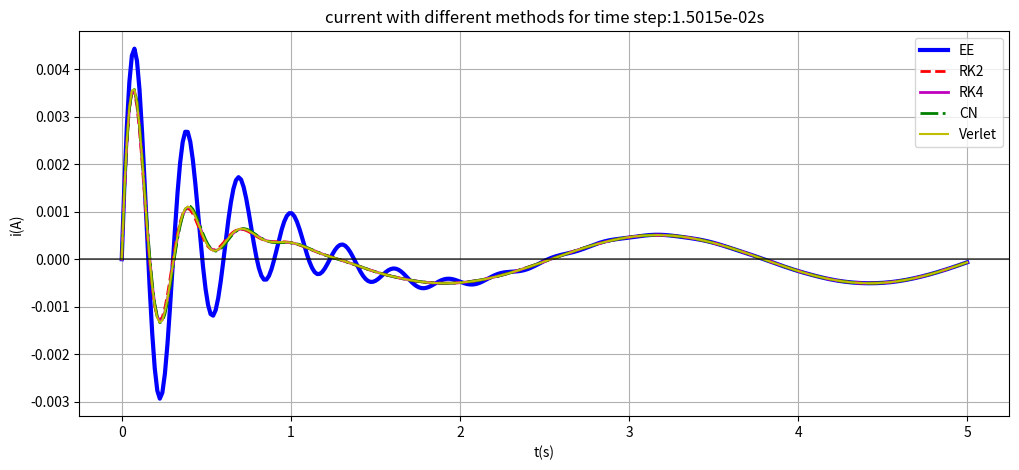

Source code (Python):
import numpy as np
from matplotlib import pyplot as plt

# Imposta la precisione a 16 cifre decimali
np.set_printoptions(precision=16, suppress=True)

## DEFINING THE CONSTANTS ##

R = 10  #resistance [ohm]
C = 0.0025 #capacitance [F]
L = 1   #inductance [H]

approxdt = 0.015   #approximate time step to insert by hand
tM = 5      # maximum time of the simulation
nd = round(tM/approxdt) + 1  #nodes (int) corresponding to approxdt

dE = lambda t: 0.2*np.sin(2.5*t)    #function of the derivative of the electrical field

to_run = 'solution'     # string to change to run different parts of the code: 
# 'solution' compares different methods for solving the ivp problem
# 'stability' implements the stability study
# 'consistency' implements the consistency study
# 'part2' to run the part of the code concerning the non-linear problem

## ---------------------------------------------------------------------- ##
## ONE-STEP RESOLUTION METHODS

# In this part of the code several one-step resolution methods will be applied to solve the problem
# A stability and consistency study will be conducted in order to evaluate which method fits better the problem

## ---------------------------------------------------------------------- ##

A = np.array([[0, 1],[-400,-10]])     #matrix dependant on i, i' if recasting the problem as a first-order ODE system
B = lambda F: np.array([0.0,F])     #matrix of the terms time-dependent of the problem recasted as a first-order ODE system (maybe not the best way?)
y0 = [0,0.1]    #initial values
I2 = np.eye(2)

## EXPLICIT EULER
def EE(x0, nodes):
    # nodes: number of points in which to evaluate i 
    # REMARK: for this method, the stability radius (easily also to calculate by hand) is dt = 0.025s, that corresponds to 200 nodes

    time = np.linspace(0,tM,nodes)   #vector of time
    dt = time[1]-time[0]    #increment step
    x = np.zeros((2, nodes))    #null vector containing two rows: [0] for i; [1] for i'
    x[:,0] = x0
    cee = (I2 + dt*A)   #amplification matrix
    for i in range(1, nodes):
        x[:,i] = cee @ x[:,i-1] + dt*B(dE((i-1)*dt))

    return x, cee, time

## RK2 (with alfa = 1/2, hence modified euler)
def RK2(x0, nodes):
    # nodes: number of points in which to evaluate i 
 
    time = np.linspace(0,tM,nodes)   #vector of time
    dt = time[1]-time[0]    #increment step
    x = np.zeros((2, nodes))    
    x[:,0] = x0
    crk = I2 + dt*(A@(I2 + (dt/2)*A))      #amplification matrix
    for i in range(1, nodes):
        x[:,i] = crk @ x[:,i-1] + dt*(B(dE((i-0.5)*dt)) + (dt/2)*(A@B(dE((i-1)*dt))))
    
    return x, crk

def RK4(x0,nodes):
    # nodes: number of points in which to evaluate i 
 
    time = np.linspace(0,tM,nodes)   #vector of time
    dt = time[1]-time[0]    #increment step
    x = np.zeros((2, nodes))    
    x[:,0] = x0
    # use standard RK4: compute K1..K4
    for i in range(1, nodes):
        t_n = (i-1)*dt
        K1 = A @ x[:,i-1] + B(dE(t_n))
        K2 = A @ (x[:,i-1] + (dt/2)*K1) + B(dE(t_n + dt/2))
        K3 = A @ (x[:,i-1] + (dt/2)*K2) + B(dE(t_n + dt/2))
        K4 = A @ (x[:,i-1] + dt*K3) + B(dE(t_n + dt))
        x[:,i] = x[:,i-1] + dt/6*(K1 + 2*K2 + 2*K3 + K4)
    # to obtain the amplification matrix, we neglect the terms that arn't multiplying the unknown vector
    # in other words, we study the homogenous case
    K1_matrix = A
    K2_matrix = A + 0.5 * dt * A @ A
    K3_matrix = A + 0.5 * dt * A @ A + 0.25 * dt**2 * (A @ A @ A)
    K4_matrix = A + dt * A @ A + 0.5 * dt**2 * (A @ A @ A) + 0.25 * dt**3 * (A @ A @ A @ A)

   
    crk4 = I2 + dt/6*(K1_matrix + 2*K2_matrix + 2*K3_matrix + K4_matrix)      #amplification matrix
    #crk4 = I2 + dt*A + (dt*A)**2/2 + (dt*A)**3/6 + (dt*A)**4/24
    return x, crk4

## CRANK-NICHOLSON
def CN(x0, nodes):
    # nodes: number of points in which to evaluate i 
       
    time = np.linspace(0,tM,nodes)   #vector of time
    dt = time[1]-time[0]    #increment step
    x = np.zeros((2, nodes))    
    x[:,0] = x0
    a = I2 - (dt/2)*A
    b = I2 + (dt/2)*A
    ccn = np.linalg.solve(a,b)  #amplification matrix
    for i in range(1, nodes):
        x[:,i] = ccn @ x[:,i-1] + (dt/2)*np.linalg.solve(a, (B(dE(i*dt)) + B(dE((i-1)*dt))))
    
    return x, ccn

## ---------------------------------------------------------------------- ##
## NEWMARK RESOLUTION METHODS

# In this part of the code some Newmark resolution methods will be applied to solve the problem
# A stability and consistency study will be conducted in order to evaluate which method fits better the problem

## ---------------------------------------------------------------------- ##

def verlet(x0, nodes):
    # nodes: number of points in which to evaluate i 
       
    time = np.linspace(0,5,nodes)   #vector of time
    dt = time[1]-time[0]    #increment step
    y = np.zeros(nodes)
    yprime = np.zeros(nodes)
    y[0] = x0[0]
    yprime[0] = x0[1]

    for i in range(1,nodes):
        b = B(dE((i-1)*dt))    #function dependent on time evaluated at the actual point
        b2 = B(dE(i*dt))    #function dependent on time evaluated at the next point
        y[i] = (1-200*(dt**2))*y[i-1] + dt*(1-5*dt)*yprime[i-1] + (dt**2/2)*b[1]
        yprime[i] = (((1-5*dt))*yprime[i-1] - 200*dt*y[i-1] + (dt/2)*b[1] - 200*dt*y[i] + (dt/2)*b2[1])/(1+5*dt)
        #amplification matrix for the verlet method (Found using hand computation)
        C_verlet = np.array([[1 - 200*dt**2, (1-5*dt)*dt], [-200*dt*(2-200*dt**2)/(1+5*dt), (1000*dt**3 - 200*dt**2 -5*dt + 1)/(1+5*dt)]])

    return y, yprime, C_verlet


## ---------------------------------------------------------------------- ##
## STUDY OF THE STABILITY

# In this part of the code we sill study the stability of the different numerical scheme we implemented previously

## ---------------------------------------------------------------------- ##
##Compute the eigenvalues of the amplification matrix to check the stability
def eigenvalues(ampli_matrix):
    eigen_val, eigen_vect = np.linalg.eig(ampli_matrix)
    return eigen_val, eigen_vect

#Stability
def stability(eig_val):
    stable = True
    additional_check = False
    for eigenval in eig_val:
        norm_eig_val = np.abs(eigenval)
    
        if norm_eig_val > 1:
            stable = False
        elif norm_eig_val == 1:
            stable  = False
            additional_check = True
    return stable, additional_check

def stable_text(eig_val):  
    stable = True
    additional_check = False
    for eigenval in eig_val:
        norm_eig_val = np.abs(eigenval)
    
        if norm_eig_val > 1:
            stable = False
        elif norm_eig_val == 1:
            stable  = False
            additional_check = True

    if stable == True:
        return " is stable"
    elif stable == False and additional_check == False:
        return " is unstable"
    elif stable == False and additional_check == True:
        return ", we cannot conclude on the stability because at least the absolute value of one eigenvalue is 1."
        
    #Be careful, if the eigenvalues is equal to 1, we need additional information

#Compute the radius of stability of a method
precision = 1000
def radius_stability( method,x0, precision = precision):
    """
    INPUTS
    Precision is an int, the default value is 1000

    method is a string:
        put EE, if the method used is euler explicite
        put RK2, if the method used is Runge Kutta 2
        put RK4, if the method used is Runge Kutta 4
        put CN, if the method used is Crank Nicolson
        put verlet, if the method used is Verlet
    
    x0 is an array with the initial conditions of the problem
    """

    stable = False
    i = 2
        
    while stable == False and  i < precision + 1:
        if method == "EE":
            _, C_ee, time = EE(x0,i)
            eigvalue = eigenvalues(C_ee)[0]
            

        elif method == "RK2":
            _, C_rks = RK2(x0,i)
            eigvalue = eigenvalues(C_rks)[0]

        elif method == "RK4":
            _, C_rks4 = RK4(x0,i)
            eigvalue = eigenvalues(C_rks4)[0]
            

        elif method == "CN":
            _, C_cn = CN(x0,i)
            eigvalue = eigenvalues(C_cn)[0]

        elif method == "verlet":
            _, _ , C_verlet = verlet(x0,i)
            eigvalue = eigenvalues(C_verlet)[0]
            
        else:
            print("The method you entered is not valid, refer to the instructions for the possible methods")

        stable, add_check = stability(eigvalue)
        i += 1
        
    
    time = np.linspace(0, tM, i - 1)
    dt  =  time[1]-time[0]
    if stable == True:
        if i == 3:
            print(f"The {method} method is unconditionally stable")
        else:
            print(f"The {method} method has a radius of convergence of {dt}")
    elif stable == False and add_check == False:
        print(f"The {method} method is unconditionally unstable for a time step of {dt}")
    elif stable == False and add_check == True:
        print(f"For the {method} method no radius of convergence was found, for a time step of {dt} and at least the absolute value of one eigenvalue is 1.")

match to_run:

    case 'solution':
        y_ee, C_ee, time = EE(y0,nd)       #200 is the number of nodes for which EE is stable, hence also all the other schemes are stable, since they have a stab radius greater than EE
        y_rk2, C_rks = RK2(y0,nd)
        y_rk4, C_rks = RK4(y0,nd)
        y_cn, C_cn = CN(y0,nd)
        i_ver, ip_ver, C_ver = verlet(y0, nd)
        dt = time[1]-time[0]

        ## PLOTS OF i WITH THE DIFFERENT METHODS ##
        plt.figure(figsize=(12,5))
        plt.plot(time, y_ee[0,:], 'b-', linewidth = 3, label = "EE")
        plt.plot(time, y_rk2[0,:], 'r--', linewidth = 2, label = "RK2")
        plt.plot(time, y_rk4[0,:], 'm-', linewidth = 2, label = "RK4")
        plt.plot(time, y_cn[0,:], 'g-.', linewidth = 2, label = "CN")
        plt.plot(time, i_ver, 'y-', label = "Verlet")
        plt.axhline(0, color='black', linestyle='-', linewidth=1.2, alpha=0.7)
        plt.legend(loc = 'best')
        plt.xlabel('t(s)')
        plt.ylabel('i(A)')
        plt.title('current with different methods for time step:' + f"{dt:.4e}" + 's')
        plt.grid(True)
        plt.show()

    case 'stability':
        nodes = nd
        y_ee, C_ee, time = EE(y0,nodes)
        y_rk2, C_rks = RK2(y0,nodes)
        y_rk4, C_rks4 = RK4(y0,nodes)
        y_cn, C_cn = CN(y0,nodes)
        i_ver, ip_ver, C_verlet = verlet(y0, nodes)
        dt = time[1]-time[0]

        eigenvalue_ee = eigenvalues(C_ee)[0]
        eigenvalue_rks = eigenvalues(C_rks)[0]
        eigenvalue_rks4 = eigenvalues(C_rks4)[0]
        eigenvalue_cn = eigenvalues(C_cn)[0]
        eigenvalue_verlet = eigenvalues(C_verlet)[0]


        stable_ee = stable_text(eigenvalue_ee)
        stable_rks = stable_text(eigenvalue_rks)
        stable_rks4 = stable_text(eigenvalue_rks4)
        stable_cn = stable_text(eigenvalue_cn)
        stable_verlet = stable_text(eigenvalue_verlet)


        #check if the method is stable or not for a given time step dt and gives its radius of convergence
        print(f"for a time step of" + f"{dt:.4e}" + "s:")
        print(f"The Explicit Euler method{stable_ee}")
        radius_stability("EE", y0)
        print(f"The RK2 method{stable_rks}")
        radius_stability("RK2", y0)
        print(f"The RK4 method{stable_rks4}")
        radius_stability("RK4", y0)
        print(f"The Crank Nicolson method{stable_cn}")
        radius_stability("CN", y0)
        print(f"The verlet method{stable_verlet}")
        radius_stability("verlet", y0)

    case 'consistency':
        ## ---------------------------------------------------------------------- ##
        ## CONSISTENCY STUDY

        # In this part of the code a consistency study is developed, evaluating the relative error
        # In order to do that we consider the reference solution as the one obtained with the CN method (the most stable and precise) with a very small dt (say with 1000 nodes ==- t=0.005s)
        # We will compare the current at 5s (i.e. the last value of the vector containing the currents)
        # Than we compare, for different time intervals, the norm of the relative errors. the time intervals will be taken from 0.005 to 0.02 s (in order to consider the EE stability radius)
        # Lastly we plot (on a log-log graph) the evolution of the error in function of the time interval. The slope of the line should be an approximation of the order of convergence (found with polyfit)

        ## ---------------------------------------------------------------------- ##

        # getting the reference solution
        sol = CN(y0, 200000)
        ref_sol = sol[0][0,-1]

        nodes = np.linspace(2000,500,100)
        deltat = np.zeros(len(nodes))
        relerr_ee = np.zeros(len(deltat))
        #relerr_rk2 = np.zeros(len(deltat))
        relerr_rk4 = np.zeros(len(deltat))
        relerr_cn = np.zeros(len(deltat))
        relerr_ver = np.zeros(len(deltat))

        for i in range(0, len(deltat)):
            deltat[i] = tM/int(nodes[i])

            sol_EE = EE(y0, int(nodes[i]))
            relerr_ee[i] = np.abs((sol_EE[0][0,-1]-ref_sol)/ref_sol)
            sol_rk4 = RK4(y0, int(nodes[i]))
            relerr_rk4[i] = np.abs((sol_rk4[0][0,-1]-ref_sol)/ref_sol)
            #sol_rk2 = RK2(y0, int(nodes[i]))
            #relerr_rk2[i] = np.abs((sol_rk2[0][0,-1]-ref_sol)/ref_sol)
            sol_CN = CN(y0, int(nodes[i]))
            relerr_cn[i] = np.abs((sol_CN[0][0,-1]-ref_sol)/ref_sol)
            sol_ver = verlet(y0, int(nodes[i]))
            relerr_ver[i] = np.abs((sol_ver[0][-1]-ref_sol)/ref_sol)

        # ORDER OF CONVERGENCE ESTIMATION

        p_ee = np.polyfit(np.log(deltat),np.log(relerr_ee),1)
        #p_rk2 = np.polyfit(np.log(deltat),np.log(relerr_rk2),1)
        p_rk4 = np.polyfit(np.log(deltat),np.log(relerr_rk4),1)
        p_cn = np.polyfit(np.log(deltat),np.log(relerr_cn),1)
        p_ver = np.polyfit(np.log(deltat),np.log(relerr_ver),1)

        #plots

        plt.figure(figsize=(12,5))
        plt.loglog(deltat, relerr_ee, 'b-', label = 'EE, p = '+str(p_ee[0]))
        #plt.loglog(deltat, relerr_rk2, 'r-', label = 'RK2, p = '+str(p_rk2[0]))
        plt.loglog(deltat, relerr_rk4, 'm-', label = 'RK4, p = '+str(p_rk4[0]))
        plt.loglog(deltat, relerr_cn, 'g-', label = 'CN, p = '+str(p_cn[0]))
        plt.loglog(deltat, relerr_ver, 'y-', label = 'VERLET, p = '+str(p_ver[0]))

        plt.legend(loc ='best')
        plt.xlabel('Delta t')
        plt.ylabel('Relative error')
        plt.title('Consistency study')
        plt.grid(True, which = 'both')
        plt.show()

    case 'part2':
        ## ---------------------------------------------------------------------- ##
        ## SECOND PART, NON LINEAR PROBLEM

        # In this part of the code the second part of the problem is developed
        # This consists in studying a more realistic version of the problem, described by a non-linear equation
        # The problem will be tackled with different strategies: firstly with a fully explicit scheme, then with some implicit schemes (with different initialization approaches)

        ## ---------------------------------------------------------------------- ##

        to_run2 = 'consistency2'    #mathc-case for the second part. 
        # 'solution2' to get the sol with different methods
        # 'consistency2' to get the consistency study
        ## FULLY EXPLICIT - EXPLICIT EULER SCHEME

        def B2(x,F):    #function F(t,x(t)) for the new non-linear problem
            y = x[0]
            yround = np.sqrt(y**2 + 1e-7)
            yp = x[1]
            return np.array([yp, -2*1e4*(yround)*yp- 400*y + F])
        
        def EE2(x0, nodes):
            # nodes: number of points in which to evaluate i 
       
            time = np.linspace(0,tM,nodes)   #vector of time
            dt = time[1]-time[0]    #increment step
            x = np.zeros((2, nodes))    
            x[:,0] = x0
            
            for i in range(1, nodes):
                x[:,i] = x[:,i-1] + dt*B2(x[:,i-1], dE((i-1)*dt))

            return x, time
        
        def RK42(x0, nodes):
            # nodes: number of points in which to evaluate i 
    
            time = np.linspace(0,tM,nodes)   #vector of time
            dt = time[1]-time[0]    #increment step
            x = np.zeros((2, nodes))    
            x[:,0] = x0
            # Computing K1..K4 for the nonlinear system
            for i in range(1, nodes):
                t_n = (i-1)*dt
                K1 = B2(x[:,i-1], dE(t_n))
                K2 = B2(x[:,i-1] + (dt/2)*K1, dE(t_n + dt/2))
                K3 = B2(x[:,i-1] + (dt/2)*K2, dE(t_n + dt/2))
                K4 = B2(x[:,i-1] + dt*K3, dE(t_n + dt))
                x[:,i] = x[:,i-1] + dt/6*(K1 + 2*K2 + 2*K3 + K4)

            return x

        #REMARK: Now we will implement the crank-nicolson scheme (implicit) with different strategies: 
        # explicit method initialization (EE/RK2) or fixed-point/NR iterations
        
        def CN2(x0, nodes):     
            # nodes: number of points in which to evaluate i 
       
            time = np.linspace(0,tM,nodes)   #vector of time
            dt = time[1]-time[0]    #increment step
            x = np.zeros((2, nodes))    
            x[:,0] = x0

            for i in range(1, nodes):
                guess = x[:,i-1] + dt*B2(x[:,i-1], dE((i-1)*dt))    #EE predictor step
                #guess = x[:,i-1] + dt*B2(x[:,i-1]+(dt/2)*B2(x[:,i-1],dE((i-1)*dt)) , dE((i-0.5)*dt))    #rk2 predictor step
                x[:,i] = x[:,i-1] + (dt/2)*(B2(x[:,i-1], dE((i-1)*dt)) + B2(guess, dE(i*dt)))   #corrector step

            return x
        
        def CN2fp(x0, nodes, tol):    #fixed point iterations with while loop, tolerance
            # nodes: number of points in which to evaluate i 
       
            time = np.linspace(0,tM,nodes)   #vector of time
            dt = time[1]-time[0]    #increment step
            x = np.zeros((2, nodes))    
            x[:,0] = x0
            nmax = 0

            for i in range(1, nodes):
                
                n = 0
                guess = x[:,i-1] + dt*B2(x[:,i-1], dE((i-1)*dt))    #EE predictor step
                #guess = x[:,i-1] + dt*B2(x[:,i-1]+(dt/2)*B2(x[:,i-1],dE((i-1)*dt)) , dE((i-0.5)*dt))    #rk2 predictor step
                guessk = x[:,i-1] + (dt/2)*(B2(x[:,i-1], dE((i-1)*dt)) + B2(guess, dE(i*dt)))   #corrector step
                err = np.linalg.norm(guess-guessk)

                while err > tol:        #fixed point iterations
                    guess = guessk
                    guessk = x[:,i-1] + (dt/2)*(B2(x[:,i-1], dE((i-1)*dt)) + B2(guess, dE(i*dt)))   
                    err = np.linalg.norm(guess-guessk)
                    n = n+1
                
                x[:,i] = guessk

                if n > nmax:
                    nmax = n
            
            print('fixed point iterations with maximum number of iterations: ', nmax)
            return x
        
        def CN2nr(x0, nodes, tol):    #newton raphson iterations with while loop, tolerance
            # nodes: number of points in which to evaluate i 
       
            time = np.linspace(0,tM,nodes)   #vector of time
            dt = time[1]-time[0]    #increment step
            x = np.zeros((2, nodes))    
            x[:,0] = x0
            nmax = 0

            for i in range(1, nodes):
                
                n = 0
                guess = x[:,i-1] + dt*B2(x[:,i-1], dE((i-1)*dt))    #EE predictor step
                #guess = x[:,i-1]
                #guess = x[:,i-1] + dt*B2(x[:,i-1]+(dt/2)*B2(x[:,i-1],dE((i-1)*dt)) , dE((i-0.5)*dt))    #rk2 predictor step
                guessk = x[:,i-1] + (dt/2)*(B2(x[:,i-1], dE((i-1)*dt)) + B2(guess, dE(i*dt)))   #corrector step
                err = np.linalg.norm(guess-guessk)

                while err > tol and n < 100:        #nr iterations
                    guess = guessk
                    G =  guess - x[:,i-1] - (dt/2)*(B2(x[:,i-1], dE((i-1)*dt)) + B2(guess, dE(i*dt)))      #cn function, of which is necessary to compute the jacobian
                    ik = guess[0]   #current k
                    ipk = guess[1]  #current' k
                    jg = np.array([[1, -dt/2], [dt*1e4*ipk+200*dt, 1+dt*1e4*np.abs(ik)]])   #jacobian matrix
                    deltaguess = np.linalg.solve(jg, -G)    #guessk-guess
                    guessk = guess + deltaguess     #find the new guessk
                    err = np.linalg.norm(deltaguess)
                    n = n+1
                
                x[:,i] = guessk

                if n > nmax:
                    nmax = n
            
            print('newton raphson iterations with maximum number of iterations: ', nmax)
            return x

        match to_run2:
            
            case 'solution2':
                y_ee2, time = EE2(y0, nd)
                y_cne = CN2(y0, nd)
                y_rk42 = RK42(y0, nd)
                y_cnfp = CN2fp(y0, nd, 1e-5)
                y_cnnr = CN2nr(y0, nd, 1e-5)
                dt = time[1] - time[0]
                dtr = np.round(dt,8)
                
                plt.figure(figsize=(15,10))
                
                #EE
                plt.subplot(2,3,1)
                plt.plot(time, y_ee2[0])
                plt.axhline(0, color='black', linestyle='-', linewidth=1.2, alpha=0.7)      #to highlight i = 0A
                plt.xlabel('time (s)'); plt.ylabel('current (A)'); plt.title('Explicit Euler'); plt.grid(True)
                
                #CN with EE guess
                plt.subplot(2,3,2)
                plt.plot(time, y_cne[0])
                plt.axhline(0, color='black', linestyle='-', linewidth=1.2, alpha=0.7)      
                plt.xlabel('time (s)'); plt.ylabel('current (A)'); plt.title('CN with EE guess'); plt.grid(True)
                
                #CN with EE initial guess, fixed point iterations
                plt.subplot(2,3,3)
                plt.plot(time, y_cnfp[0])
                plt.axhline(0, color='black', linestyle='-', linewidth=1.2, alpha=0.7)
                plt.xlabel('time (s)'); plt.ylabel('current (A)'); plt.title('CN with EE initial guess and FP iterations'); plt.grid(True)

                #CN with EE initial guess, newton raphson iterations
                plt.subplot(2,3,4)
                plt.plot(time, y_cnnr[0])
                plt.axhline(0, color='black', linestyle='-', linewidth=1.2, alpha=0.7)
                plt.xlabel('time (s)'); plt.ylabel('current (A)'); plt.title('CN with EE initial guess and NR iterations'); plt.grid(True)

                #RK4
                plt.subplot(2,3,5)
                plt.plot(time, y_rk42[0])
                plt.axhline(0, color='black', linestyle='-', linewidth=1.2, alpha=0.7)
                plt.xlabel('time (s)'); plt.ylabel('current (A)'); plt.title('RK4'); plt.grid(True)

                plt.suptitle('Comparison of Numerical Schemes for the non-linear problem, (dt =' + f"{dt:.4e}" + 's)', fontsize=14, fontweight='bold')
                plt.tight_layout()
                plt.show()

            case 'consistency2':

                tolerance = 1e-15
                #ex_sol = CN2nr(y0, 20000000, tolerance)[0][-1]     #getting the 'exact' solution
                ex_sol = RK42(y0, 200000)[0][-1]
                deltastep = np.linspace(1000, 15000, 15)      #vector containing nodes starting from 1k nodes to 40k nodes
                deltastept = np.zeros(len(deltastep))           #vector containing time steps deriving from the choosen nodes
                rerr_ee = np.zeros(len(deltastep))
                rerr_rk4 = np.zeros(len(deltastep))
                rerr_cne = np.zeros(len(deltastep))
                rerr_cnfp = np.zeros(len(deltastep))
                rerr_cnnr = np.zeros(len(deltastep))
                
                def cons(x0, n, tol):
                    y_ee2 = EE2(x0, n)
                    y_rk4 = RK42(x0, n)
                    y_cne = CN2(x0, n)
                    y_cnfp = CN2fp(x0, n, tol)
                    y_cnnr = CN2nr(x0, n, tol)

                    error_ee = np.abs((y_ee2[0][0,-1]-ex_sol)/ex_sol)
                    error_rk4 = np.abs((y_rk4[0][-1]-ex_sol)/ex_sol)
                    error_cne = np.abs((y_cne[0][-1]-ex_sol)/ex_sol)
                    error_cnfp = np.abs((y_cnfp[0][-1]-ex_sol)/ex_sol)
                    error_cnnr = np.abs((y_cnnr[0][-1]-ex_sol)/ex_sol)

                    return error_ee, error_rk4, error_cne, error_cnfp, error_cnnr
                
                for i in range(len(deltastep)):
                    rerr_ee[i], rerr_rk4[i], rerr_cne[i], rerr_cnfp[i], rerr_cnnr[i] = cons(y0, int(deltastep[i]), tolerance)
                    deltastept[i] = tM/deltastep[i]
                
                ## PLOTS
                
                # ORDER OF CONVERGENCE ESTIMATION

                # Find indices where RK4 error is clean (above the noise floor)
                cleanrk4 = rerr_rk4 > 1e-13
                
                p_ee = np.polyfit(np.log(deltastept),np.log(rerr_ee),1)
                p_rk4clean = np.polyfit(np.log(deltastept[cleanrk4]),np.log(rerr_rk4[cleanrk4]),1)
                p_cne = np.polyfit(np.log(deltastept),np.log(rerr_cne),1)
                p_cnfp = np.polyfit(np.log(deltastept),np.log(rerr_cnfp),1)
                p_cnnr = np.polyfit(np.log(deltastept),np.log(rerr_cnnr),1)

                plt.figure(figsize=(12,9))
                plt.loglog(deltastept, rerr_ee, label = 'EE, p = ' + str(p_ee[0]))
                plt.loglog(deltastept, rerr_rk4, label = 'RK4, p = ' + str(p_rk4clean[0]))
                plt.loglog(deltastept, rerr_cne, label = 'CN with EE initial guess, p = ' + str(p_cne[0]))
                plt.loglog(deltastept, rerr_cnfp, label = 'CN with EE initial guess, fp iterations, p = ' + str(p_cnfp[0]))
                plt.loglog(deltastept, rerr_cnnr, label = 'CN with RK2 initial guess, nr iterations, p = ' + str(p_cnnr[0]))
                plt.legend(loc='best')
                plt.xlabel('Deltat (s) ', fontweight = 'bold')
                plt.ylabel('Relative error', fontweight = 'bold')
                plt.title('Evolution of relative error with different methods')
                plt.grid(True, which = 'both')
                plt.show()
